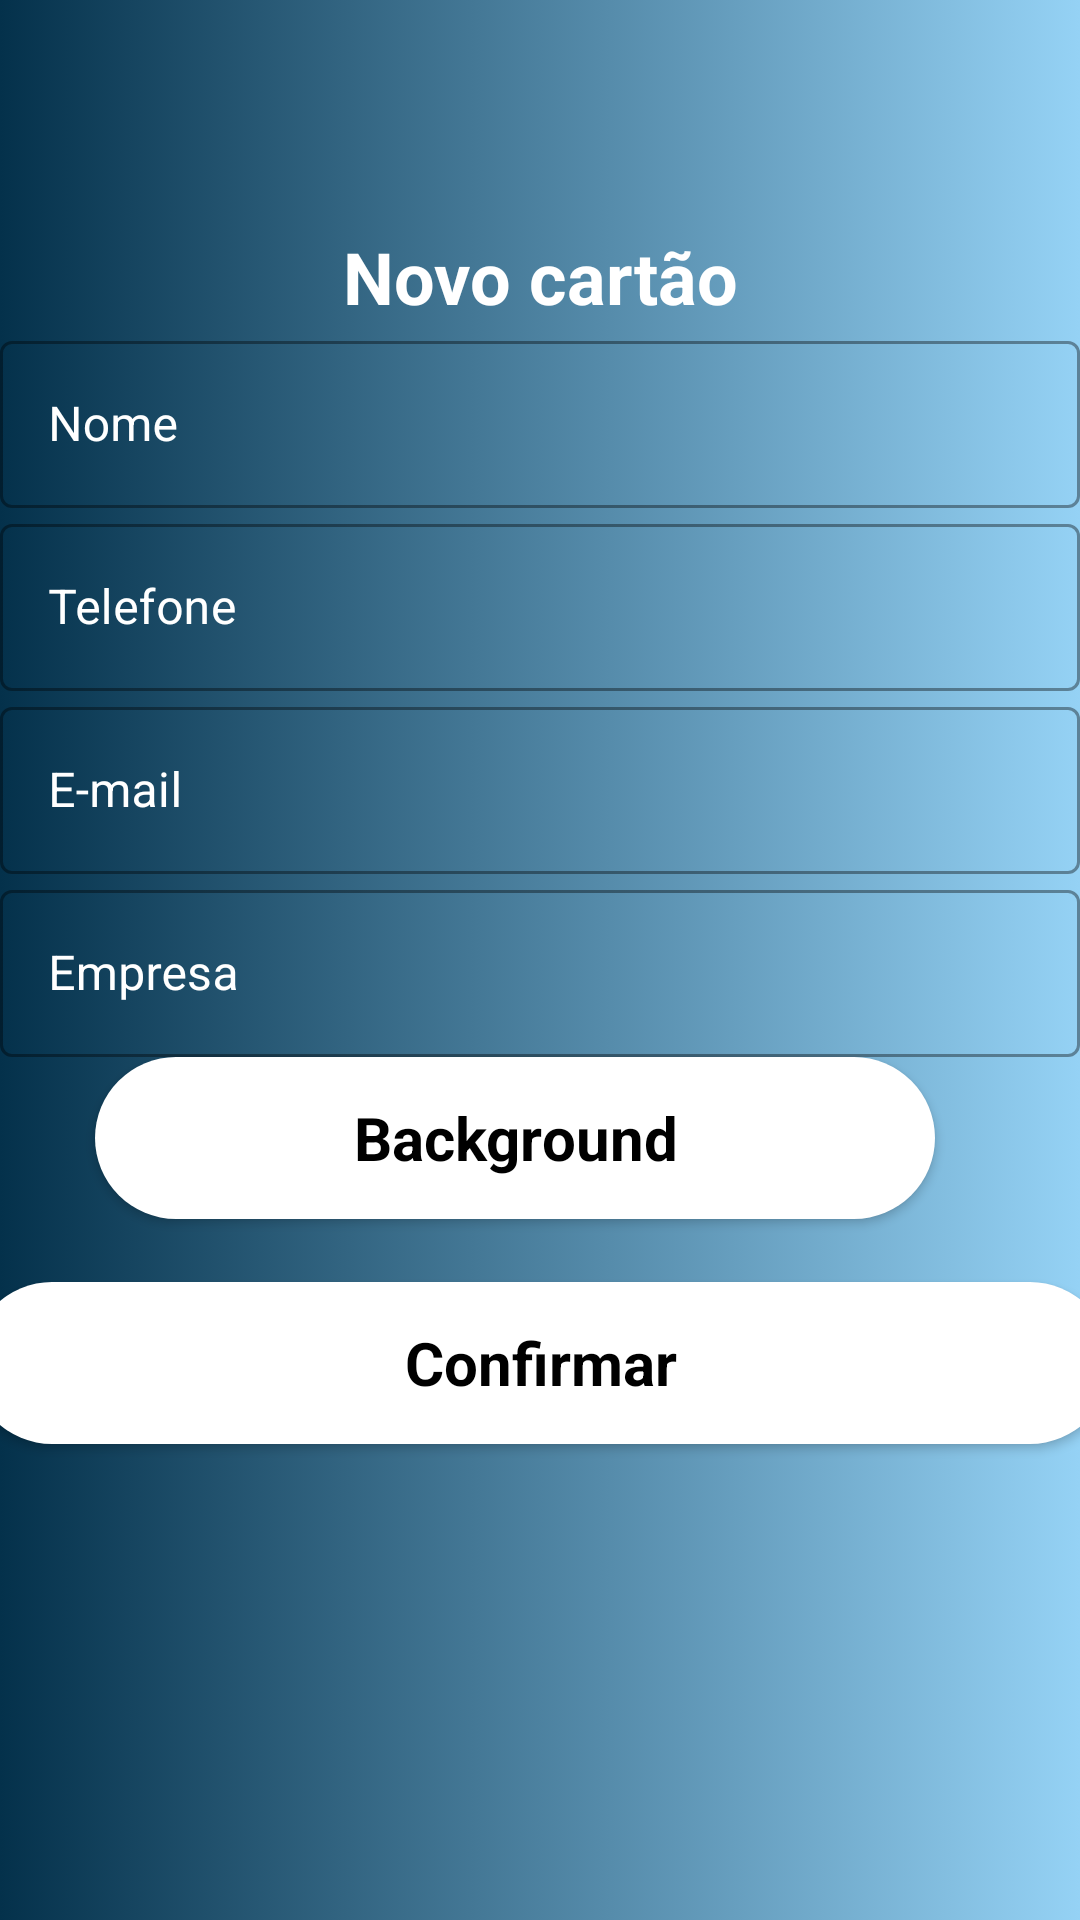

The Android layout XML behind this screen, and the referenced resources:
<!-- AndroidManifest.xml: application theme Theme.BusinessCard -->
<!-- res/layout/activity_add_business_card.xml -->
<?xml version="1.0" encoding="utf-8"?>
<androidx.constraintlayout.widget.ConstraintLayout
    xmlns:android="http://schemas.android.com/apk/res/android"
    xmlns:app="http://schemas.android.com/apk/res-auto"
    xmlns:tools="http://schemas.android.com/tools"
    android:layout_width="match_parent"
    android:layout_height="match_parent"
    android:background="@drawable/blue_brackground"
    tools:context=".ui.AddBusinessCardActivity">



    <ImageButton
        android:id="@+id/btn_close"
        android:layout_width="60dp"
        android:layout_height="60dp"
        style="@android:style/Widget.Button"
        android:background="?attr/actionBarItemBackground"
        android:src="@drawable/ic_close_white"
        app:layout_constraintStart_toStartOf="parent"
        app:layout_constraintTop_toTopOf="parent"
        android:contentDescription="@string/fechar_novocartao" />

    <TextView
        android:id="@+id/tv_title"
        android:layout_width="wrap_content"
        android:layout_height="wrap_content"
        android:layout_margin="16dp"
        android:text="@string/label_description_new_card"
        android:textSize="24sp"
        android:textStyle="bold"
        android:textColor="@color/color_title"
        app:layout_constraintEnd_toEndOf="parent"
        app:layout_constraintStart_toStartOf="parent"
        app:layout_constraintTop_toBottomOf="@id/btn_close" />



    <com.google.android.material.textfield.TextInputLayout
        android:id="@+id/til_nome"
        style="@style/Widget.MaterialComponents.TextInputLayout.OutlinedBox"
        android:layout_width="0dp"
        android:layout_height="wrap_content"
        android:layout_margin="@dimen/margin_item"
        android:hint="@string/label_nome"
        android:textColor="@color/white"
        android:textColorHint="@color/white"
        app:layout_constraintEnd_toEndOf="parent"
        app:layout_constraintStart_toStartOf="parent"
        app:layout_constraintTop_toBottomOf="@id/tv_title">

        <com.google.android.material.textfield.TextInputEditText
            android:layout_width="match_parent"
            android:layout_height="match_parent"
            android:inputType="textCapSentences|textAutoCorrect"
            android:textColor="@color/white"
            android:textSize="16sp"
            android:textAllCaps="true"/>

    </com.google.android.material.textfield.TextInputLayout>

    <com.google.android.material.textfield.TextInputLayout
        android:id="@+id/til_telefone"
        style="@style/Widget.MaterialComponents.TextInputLayout.OutlinedBox"
        android:layout_width="0dp"
        android:layout_height="wrap_content"
        android:layout_margin="@dimen/margin_item"
        android:hint="@string/label_telefone"
        android:textColor="@color/white"
        android:textColorHint="@color/white"
        app:layout_constraintEnd_toEndOf="parent"
        app:layout_constraintStart_toStartOf="parent"
        app:layout_constraintTop_toBottomOf="@id/til_nome">

        <com.google.android.material.textfield.TextInputEditText
           android:id="@+id/edt_telefone"
            android:layout_width="match_parent"
            android:layout_height="match_parent"
            android:inputType="phone"
            android:maxLength="13"
            android:textColor="@color/white"
            android:textSize="16sp"
            android:textAllCaps="true" />

    </com.google.android.material.textfield.TextInputLayout>


    <com.google.android.material.textfield.TextInputLayout
        android:id="@+id/til_email"
        style="@style/Widget.MaterialComponents.TextInputLayout.OutlinedBox"
        android:layout_width="0dp"
        android:layout_height="wrap_content"
        android:layout_margin="@dimen/margin_item"
        android:hint="@string/label_email"
        android:textColor="@color/white"
        android:textColorHint="@color/white"
        app:layout_constraintEnd_toEndOf="parent"
        app:layout_constraintStart_toStartOf="parent"
        app:layout_constraintTop_toBottomOf="@id/til_telefone">

        <com.google.android.material.textfield.TextInputEditText
            android:layout_width="match_parent"
            android:layout_height="match_parent"
            android:textColor="@color/white"
            android:textSize="16sp"
            android:inputType="textEmailAddress" />

    </com.google.android.material.textfield.TextInputLayout>

    <com.google.android.material.textfield.TextInputLayout
        android:id="@+id/til_empresa"
        style="@style/Widget.MaterialComponents.TextInputLayout.OutlinedBox"
        android:layout_width="0dp"
        android:layout_height="wrap_content"
        android:layout_margin="@dimen/margin_item"
        android:hint="@string/label_empresa"
        android:textColor="@color/white"
        android:textColorHint="@color/white"
        app:layout_constraintEnd_toEndOf="parent"
        app:layout_constraintStart_toStartOf="parent"
        app:layout_constraintTop_toBottomOf="@id/til_email">

        <com.google.android.material.textfield.TextInputEditText
            android:layout_width="match_parent"
            android:layout_height="match_parent"
            android:inputType="textCapSentences|textAutoCorrect"
            android:textColor="@color/white"
            android:textSize="16sp"
            android:textAllCaps="true"/>



    </com.google.android.material.textfield.TextInputLayout>

    <com.google.android.material.button.MaterialButton
        android:id="@+id/btnSelecaoBackground"
        style="@android:style/Widget.Button"
        android:layout_width="280dp"
        android:layout_height="54dp"
        android:layout_margin="@dimen/margin_item"
        android:background="@drawable/background_button_white"
        android:text="@string/label_Background"
        android:textColor="@color/black"
        android:textSize="20sp"
        android:textStyle="bold"
        app:backgroundTint="@color/white"
        app:layout_constraintEnd_toEndOf="parent"
        app:layout_constraintHorizontal_bias="0.397"
        app:layout_constraintStart_toStartOf="parent"
        app:layout_constraintTop_toBottomOf="@id/til_empresa" />

    <com.google.android.material.button.MaterialButton
        android:id="@+id/btn_confirm"
        style="@android:style/Widget.Button"
        android:layout_width="380dp"
        android:layout_height="54dp"
        android:background="@drawable/background_button_white"
        android:text="@string/label_confirmar"
        android:textColor="@color/black"
        android:textSize="20sp"
        android:textStyle="bold"
        app:backgroundTint="@color/white"
        app:layout_constraintStart_toStartOf="parent"
        app:layout_constraintEnd_toEndOf="parent"
        app:layout_constraintBottom_toBottomOf="parent"
        app:layout_constraintTop_toBottomOf="@+id/btnSelecaoBackground"
        app:layout_constraintVertical_bias="0.116" />
</androidx.constraintlayout.widget.ConstraintLayout>
<!-- resources referenced by this layout -->
<resources>
  <color name="black">#FF000000</color>
  <color name="color_title">#FFFFFF</color>
  <color name="white">#FFFFFFFF</color>
  <!-- drawable background_button_white (drawable) -->
  <?xml version="1.0" encoding="utf-8"?>
  <selector xmlns:android="http://schemas.android.com/apk/res/android">
  <item>
   <shape android:shape="rectangle">
      <solid android:color= "@color/white"/>
       <corners android:radius="50dp"/>
   </shape>
  
  </item>
  </selector>
  <!-- drawable blue_brackground (drawable) -->
  <?xml version="1.0" encoding="utf-8"?>
  <selector xmlns:android="http://schemas.android.com/apk/res/android">
  <item>
   <shape android:shape="rectangle">
       <gradient android:startColor="#04314b"
           android:endColor="#95d2f5"
           android:angle="0"/>
   </shape>
  </item>
  
  </selector>
  <string name="fechar_novocartao">Fecha a inclusão de cartões</string>
  <string name="label_Background">Background</string>
  <string name="label_confirmar">Confirmar</string>
  <string name="label_description_new_card">Novo cartão</string>
  <string name="label_email">E-mail</string>
  <string name="label_empresa">Empresa</string>
  <string name="label_nome">Nome</string>
  <string name="label_telefone">Telefone</string>
  <style name="Theme.BusinessCard" parent="Theme.MaterialComponents.DayNight.NoActionBar">
          
          <item name="colorPrimary">@color/primary_500</item>
          <item name="colorPrimaryVariant">@color/primary_700</item>
          <item name="colorOnPrimary">@color/white</item>
          
          <item name="colorSecondary">@color/secondary_200</item>
          <item name="colorSecondaryVariant">@color/secondary_700</item>
          <item name="colorOnSecondary">@color/white</item>
          
          <item name="android:statusBarColor" tools:targetApi="l">?attr/colorPrimaryVariant</item>
          
      </style>
  <color name="primary_500">#9E9E9E</color>
  <color name="primary_700">#616161</color>
  <color name="secondary_200">#BCAAA4</color>
  <color name="secondary_700">#5D4037</color>
</resources>
